The GitHub repository chanwitduangbupha/cs27-control-device contains a labelled image folder "dataset" with 3 categories: land, none, water. Examples follow, each with its label.

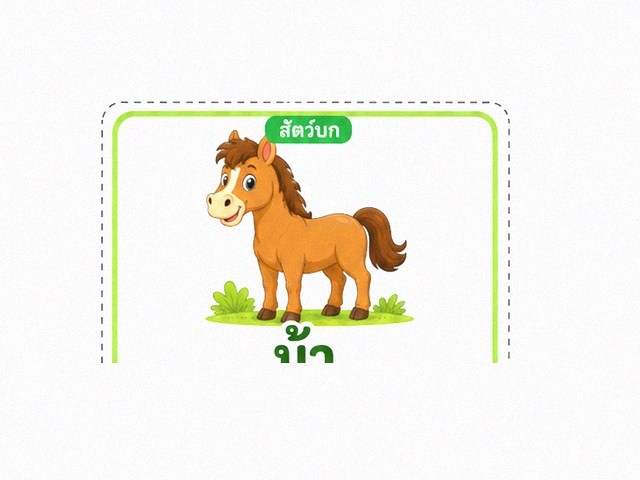
Label: water

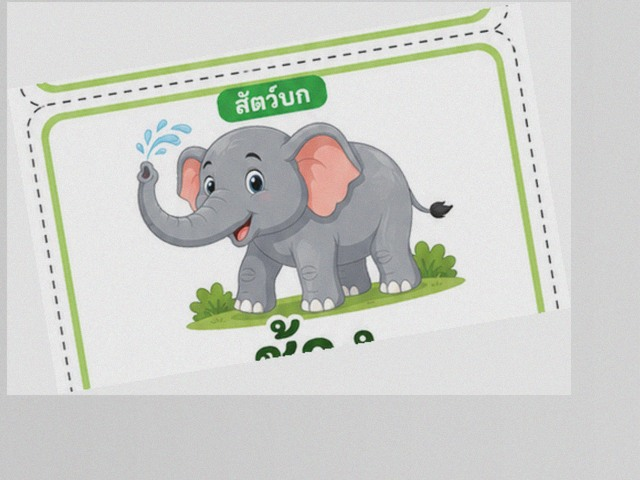
Label: land

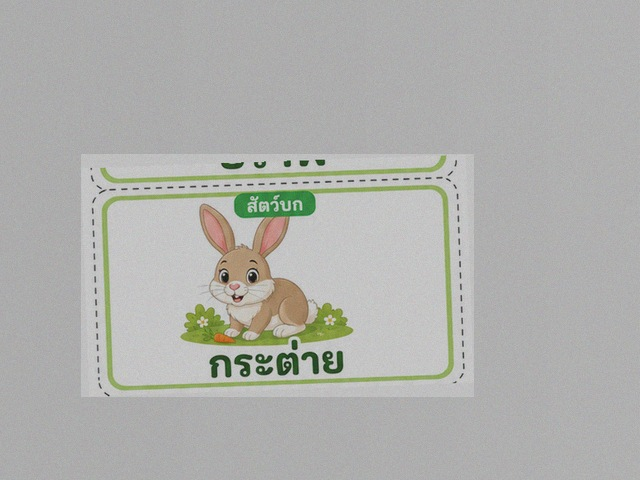
Label: land

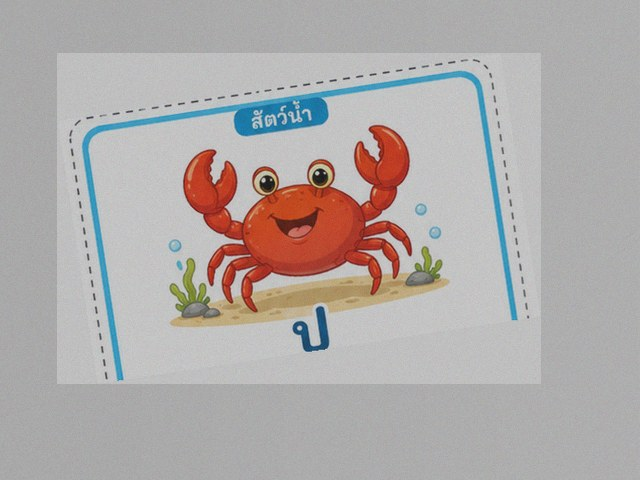
Label: water

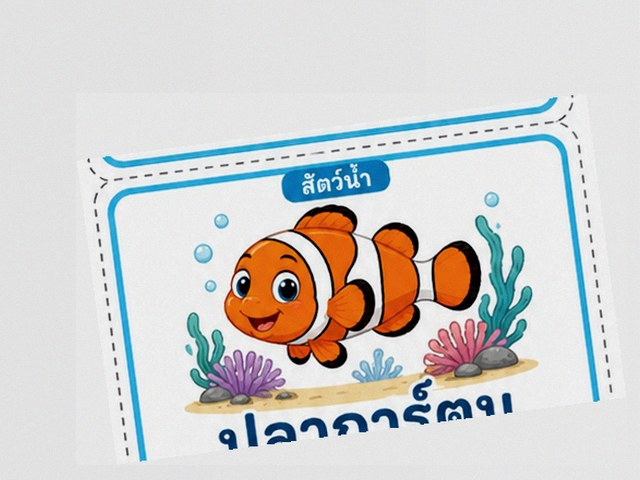
Label: water

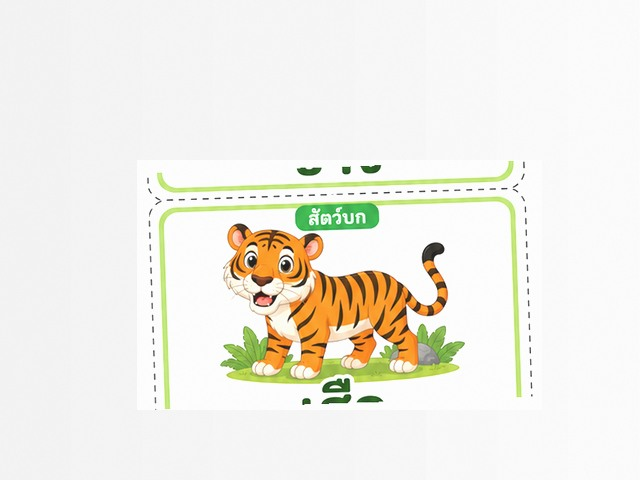
Label: land
